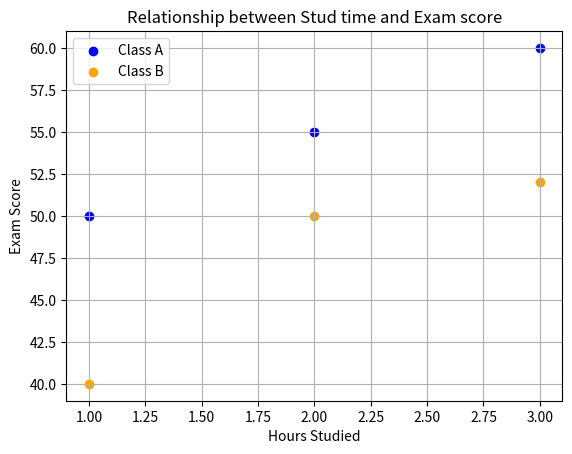

The script that saved this image:
import matplotlib.pyplot as plt

plt.scatter([1,2,3], [50,55,60], color='blue', label='Class A')
plt.scatter([1,2,3], [40,50,52], color='orange', label='Class B')

plt.xlabel('Hours Studied')
plt.ylabel('Exam Score')
plt.title('Relationship between Stud time and Exam score')
plt.legend()
plt.grid(True)
plt.show()
